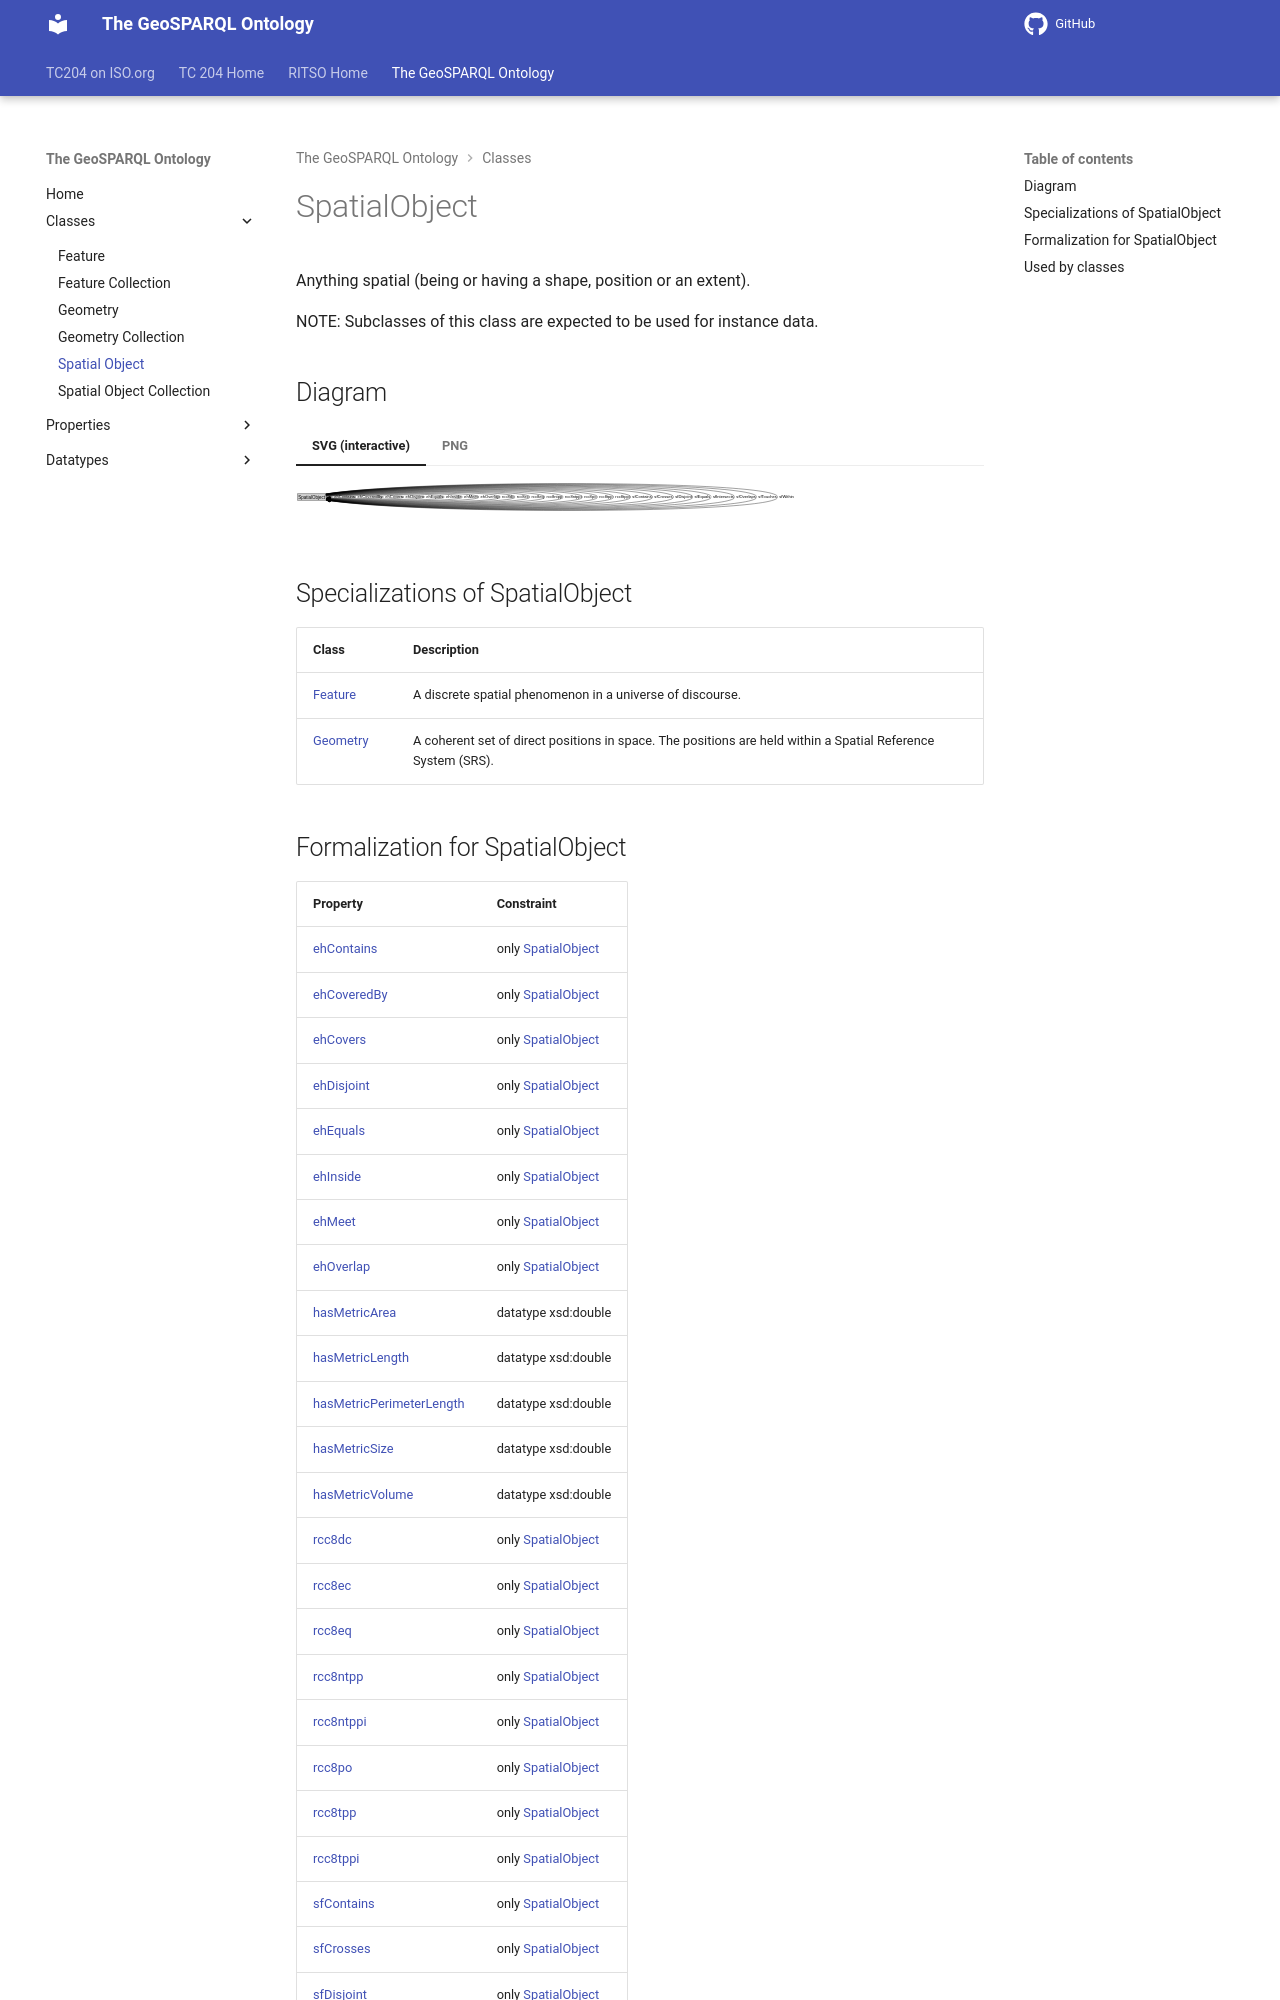

repository: ISO-TC204/ontology-import-geo · page: 2026-07-24_01-59-13/classes/SpatialObject/index.html · generator: mkdocs

# SpatialObject

Anything spatial (being or having a shape, position or an extent).

NOTE: Subclasses of this class are expected to be used for instance data.


## Diagram

=== "SVG (interactive)"

    <!-- Generated by graphviz version 14.1.3 (20260303.0454)
     -->
    <!-- Pages: 1 -->
    <svg width="1842pt" height="80pt"
     viewBox="0.00 0.00 1842.00 80.00" xmlns="http://www.w3.org/2000/svg" xmlns:xlink="http://www.w3.org/1999/xlink">
    <g id="graph0" class="graph" transform="scale(1 1) rotate(0) translate(4 76.42)">
    <polygon fill="white" stroke="none" points="-4,4 -4,-76.42 1838,-76.42 1838,4 -4,4"/>
    <g id="clust3" class="cluster">
    <title>cluster_associated</title>
    </g>
    <!-- SpatialObject -->
    <g id="node1" class="node">
    <title>SpatialObject</title>
    <g id="a_node1"><a xlink:href="../SpatialObject" xlink:title="&lt;TABLE&gt;">
    <polygon fill="lightgray" stroke="none" points="1,-28.09 1,-44.34 75,-44.34 75,-28.09 1,-28.09"/>
    <text xml:space="preserve" text-anchor="start" x="2" y="-32.09" font-family="Arial" font-size="12.00">SpatialObject</text>
    <polygon fill="none" stroke="black" points="0,-27.09 0,-45.34 76,-45.34 76,-27.09 0,-27.09"/>
    </a>
    </g>
    </g>
    <!-- SpatialObject&#45;&gt;SpatialObject -->
    <g id="edge1" class="edge">
    <title>SpatialObject&#45;&gt;SpatialObject</title>
    <path fill="none" stroke="black" d="M75.95,-37.7C86.2,-37.62 94,-37.13 94,-36.21 94,-35.69 91.39,-35.3 87.21,-35.05"/>
    <polygon fill="black" stroke="black" points="87.56,-31.56 77.46,-34.77 87.36,-38.55 87.56,-31.56"/>
    <polygon fill="white" stroke="none" points="94,-25.46 94,-46.96 156.75,-46.96 156.75,-25.46 94,-25.46"/>
    <text xml:space="preserve" text-anchor="start" x="98" y="-32.46" font-family="Arial" font-size="11.00">ehContains</text>
    </g>
    <!-- SpatialObject&#45;&gt;SpatialObject -->
    <g id="edge2" class="edge">
    <title>SpatialObject&#45;&gt;SpatialObject</title>
    <path fill="none" stroke="black" d="M75.86,-38.77C111.77,-39.83 156.75,-38.98 156.75,-36.21 156.75,-33.73 120.45,-32.79 87.03,-33.39"/>
    <polygon fill="black" stroke="black" points="87.29,-29.88 77.38,-33.62 87.46,-36.88 87.29,-29.88"/>
    <polygon fill="white" stroke="none" points="156.75,-25.46 156.75,-46.96 230.75,-46.96 230.75,-25.46 156.75,-25.46"/>
    <text xml:space="preserve" text-anchor="start" x="160.75" y="-32.46" font-family="Arial" font-size="11.00">ehCoveredBy</text>
    </g>
    <!-- SpatialObject&#45;&gt;SpatialObject -->
    <g id="edge3" class="edge">
    <title>SpatialObject&#45;&gt;SpatialObject</title>
    <path fill="none" stroke="black" d="M75.67,-39.37C133.79,-41.91 230.75,-40.85 230.75,-36.21 230.75,-31.86 145.53,-30.67 86.99,-32.63"/>
    <polygon fill="black" stroke="black" points="87.04,-29.12 77.18,-33 87.31,-36.12 87.04,-29.12"/>
    <polygon fill="white" stroke="none" points="230.75,-25.46 230.75,-46.96 285.25,-46.96 285.25,-25.46 230.75,-25.46"/>
    <text xml:space="preserve" text-anchor="start" x="234.75" y="-32.46" font-family="Arial" font-size="11.00">ehCovers</text>
    </g>
    <!-- SpatialObject&#45;&gt;SpatialObject -->
    <g id="edge4" class="edge">
    <title>SpatialObject&#45;&gt;SpatialObject</title>
    <path fill="none" stroke="black" d="M76,-39.96C148.23,-43.91 285.25,-42.67 285.25,-36.21 285.25,-30.09 161.79,-28.65 87.48,-31.91"/>
    <polygon fill="black" stroke="black" points="87.33,-28.41 77.51,-32.4 87.67,-35.4 87.33,-28.41"/>
    <polygon fill="white" stroke="none" points="285.25,-25.46 285.25,-46.96 340.5,-46.96 340.5,-25.46 285.25,-25.46"/>
    <text xml:space="preserve" text-anchor="start" x="289.25" y="-32.46" font-family="Arial" font-size="11.00">ehDisjoint</text>
    </g>
    <!-- SpatialObject&#45;&gt;SpatialObject -->
    <g id="edge5" class="edge">
    <title>SpatialObject&#45;&gt;SpatialObject</title>
    <path fill="none" stroke="black" d="M75.92,-40.43C161.05,-45.93 340.5,-44.52 340.5,-36.21 340.5,-28.26 176.14,-26.63 87.39,-31.33"/>
    <polygon fill="black" stroke="black" points="87.21,-27.84 77.43,-31.91 87.62,-34.82 87.21,-27.84"/>
    <polygon fill="white" stroke="none" points="340.5,-25.46 340.5,-46.96 393.5,-46.96 393.5,-25.46 340.5,-25.46"/>
    <text xml:space="preserve" text-anchor="start" x="344.5" y="-32.46" font-family="Arial" font-size="11.00">ehEquals</text>
    </g>
    <!-- SpatialObject&#45;&gt;SpatialObject -->
    <g id="edge6" class="edge">
    <title>SpatialObject&#45;&gt;SpatialObject</title>
    <path fill="none" stroke="black" d="M75.89,-40.84C172.53,-47.94 393.5,-46.4 393.5,-36.21 393.5,-26.41 188.62,-24.62 87.14,-30.83"/>
    <polygon fill="black" stroke="black" points="87.14,-27.33 77.4,-31.49 87.61,-34.31 87.14,-27.33"/>
    <polygon fill="white" stroke="none" points="393.5,-25.46 393.5,-46.96 442,-46.96 442,-25.46 393.5,-25.46"/>
    <text xml:space="preserve" text-anchor="start" x="397.5" y="-32.46" font-family="Arial" font-size="11.00">ehInside</text>
    </g>
    <!-- SpatialObject&#45;&gt;SpatialObject -->
    <g id="edge7" class="edge">
    <title>SpatialObject&#45;&gt;SpatialObject</title>
    <path fill="none" stroke="black" d="M75.66,-41.2C182.25,-49.95 442,-48.29 442,-36.21 442,-24.55 199.7,-22.61 87.11,-30.37"/>
    <polygon fill="black" stroke="black" points="86.88,-26.87 77.17,-31.11 87.4,-33.85 86.88,-26.87"/>
    <polygon fill="white" stroke="none" points="442,-25.46 442,-46.96 486,-46.96 486,-25.46 442,-25.46"/>
    <text xml:space="preserve" text-anchor="start" x="446" y="-32.46" font-family="Arial" font-size="11.00">ehMeet</text>
    </g>
    <!-- SpatialObject&#45;&gt;SpatialObject -->
    <g id="edge8" class="edge">
    <title>SpatialObject&#45;&gt;SpatialObject</title>
    <path fill="none" stroke="black" d="M75.83,-41.57C191.43,-51.95 486,-50.17 486,-36.21 486,-22.7 209.55,-20.6 87.17,-29.92"/>
    <polygon fill="black" stroke="black" points="87.01,-26.42 77.34,-30.73 87.59,-33.4 87.01,-26.42"/>
    <polygon fill="white" stroke="none" points="486,-25.46 486,-46.96 543.5,-46.96 543.5,-25.46 486,-25.46"/>
    <text xml:space="preserve" text-anchor="start" x="490" y="-32.46" font-family="Arial" font-size="11.00">ehOverlap</text>
    </g>
    <!-- SpatialObject&#45;&gt;SpatialObject -->
    <g id="edge9" class="edge">
    <title>SpatialObject&#45;&gt;SpatialObject</title>
    <path fill="none" stroke="black" d="M75.88,-41.84C202.25,-53.96 543.5,-52.09 543.5,-36.21 543.5,-20.79 221.3,-18.58 87.12,-29.59"/>
    <polygon fill="black" stroke="black" points="87.04,-26.08 77.39,-30.45 87.66,-33.06 87.04,-26.08"/>
    <polygon fill="white" stroke="none" points="543.5,-25.46 543.5,-46.96 583,-46.96 583,-25.46 543.5,-25.46"/>
    <text xml:space="preserve" text-anchor="start" x="547.5" y="-32.46" font-family="Arial" font-size="11.00">rcc8dc</text>
    </g>
    <!-- SpatialObject&#45;&gt;SpatialObject -->
    <g id="edge10" class="edge">
    <title>SpatialObject&#45;&gt;SpatialObject</title>
    <path fill="none" stroke="black" d="M75.93,-42.15C209.98,-55.97 583,-53.99 583,-36.21 583,-18.91 229.39,-16.58 87.02,-29.22"/>
    <polygon fill="black" stroke="black" points="87.06,-25.7 77.43,-30.13 87.72,-32.67 87.06,-25.7"/>
    <polygon fill="white" stroke="none" points="583,-25.46 583,-46.96 622.5,-46.96 622.5,-25.46 583,-25.46"/>
    <text xml:space="preserve" text-anchor="start" x="587" y="-32.46" font-family="Arial" font-size="11.00">rcc8ec</text>
    </g>
    <!-- SpatialObject&#45;&gt;SpatialObject -->
    <g id="edge11" class="edge">
    <title>SpatialObject&#45;&gt;SpatialObject</title>
    <path fill="none" stroke="black" d="M75.59,-42.39C216.85,-57.97 622.5,-55.92 622.5,-36.21 622.5,-17.01 237.19,-14.57 86.85,-28.89"/>
    <polygon fill="black" stroke="black" points="86.69,-25.38 77.09,-29.88 87.4,-32.35 86.69,-25.38"/>
    <polygon fill="white" stroke="none" points="622.5,-25.46 622.5,-46.96 662.75,-46.96 662.75,-25.46 622.5,-25.46"/>
    <text xml:space="preserve" text-anchor="start" x="626.5" y="-32.46" font-family="Arial" font-size="11.00">rcc8eq</text>
    </g>
    <!-- SpatialObject&#45;&gt;SpatialObject -->
    <g id="edge12" class="edge">
    <title>SpatialObject&#45;&gt;SpatialObject</title>
    <path fill="none" stroke="black" d="M75.87,-42.67C224.9,-59.98 662.75,-57.82 662.75,-36.21 662.75,-15.13 246.02,-12.57 87.29,-28.52"/>
    <polygon fill="black" stroke="black" points="86.94,-25.04 77.38,-29.59 87.7,-32 86.94,-25.04"/>
    <polygon fill="white" stroke="none" points="662.75,-25.46 662.75,-46.96 712,-46.96 712,-25.46 662.75,-25.46"/>
    <text xml:space="preserve" text-anchor="start" x="666.75" y="-32.46" font-family="Arial" font-size="11.00">rcc8ntpp</text>
    </g>
    <!-- SpatialObject&#45;&gt;SpatialObject -->
    <g id="edge13" class="edge">
    <title>SpatialObject&#45;&gt;SpatialObject</title>
    <path fill="none" stroke="black" d="M75.86,-42.87C233.43,-61.98 712,-59.76 712,-36.21 712,-13.2 255.14,-10.56 87.2,-28.27"/>
    <polygon fill="black" stroke="black" points="86.91,-24.79 77.36,-29.39 87.69,-31.74 86.91,-24.79"/>
    <polygon fill="white" stroke="none" points="712,-25.46 712,-46.96 763.5,-46.96 763.5,-25.46 712,-25.46"/>
    <text xml:space="preserve" text-anchor="start" x="716" y="-32.46" font-family="Arial" font-size="11.00">rcc8ntppi</text>
    </g>
    <!-- SpatialObject&#45;&gt;SpatialObject -->
    <g id="edge14" class="edge">
    <title>SpatialObject&#45;&gt;SpatialObject</title>
    <path fill="none" stroke="black" d="M75.83,-43.05C242.03,-63.99 763.5,-61.71 763.5,-36.21 763.5,-11.26 264.19,-8.55 87.03,-28.06"/>
    <polygon fill="black" stroke="black" points="86.86,-24.56 77.34,-29.2 87.68,-31.51 86.86,-24.56"/>
    <polygon fill="white" stroke="none" points="763.5,-25.46 763.5,-46.96 803.75,-46.96 803.75,-25.46 763.5,-25.46"/>
    <text xml:space="preserve" text-anchor="start" x="767.5" y="-32.46" font-family="Arial" font-size="11.00">rcc8po</text>
    </g>
    <!-- SpatialObject&#45;&gt;SpatialObject -->
    <g id="edge15" class="edge">
    <title>SpatialObject&#45;&gt;SpatialObject</title>
    <path fill="none" stroke="black" d="M75.83,-43.25C249.15,-65.99 803.75,-63.65 803.75,-36.21 803.75,-9.35 272.19,-6.54 87.24,-27.78"/>
    <polygon fill="black" stroke="black" points="86.83,-24.31 77.33,-29 87.68,-31.25 86.83,-24.31"/>
    <polygon fill="white" stroke="none" points="803.75,-25.46 803.75,-46.96 847,-46.96 847,-25.46 803.75,-25.46"/>
    <text xml:space="preserve" text-anchor="start" x="807.75" y="-32.46" font-family="Arial" font-size="11.00">rcc8tpp</text>
    </g>
    <!-- SpatialObject&#45;&gt;SpatialObject -->
    <g id="edge16" class="edge">
    <title>SpatialObject&#45;&gt;SpatialObject</title>
    <path fill="none" stroke="black" d="M75.97,-43.44C256.85,-68 847,-65.59 847,-36.21 847,-7.43 280.24,-4.54 87.32,-27.54"/>
    <polygon fill="black" stroke="black" points="86.95,-24.06 77.47,-28.79 87.84,-31.01 86.95,-24.06"/>
    <polygon fill="white" stroke="none" points="847,-25.46 847,-46.96 892.5,-46.96 892.5,-25.46 847,-25.46"/>
    <text xml:space="preserve" text-anchor="start" x="851" y="-32.46" font-family="Arial" font-size="11.00">rcc8tppi</text>
    </g>
    <!-- SpatialObject&#45;&gt;SpatialObject -->
    <g id="edge17" class="edge">
    <title>SpatialObject&#45;&gt;SpatialObject</title>
    <path fill="none" stroke="black" d="M75.97,-43.6C264.42,-70 892.5,-67.54 892.5,-36.21 892.5,-5.48 288.11,-2.53 87.21,-27.35"/>
    <polygon fill="black" stroke="black" points="86.93,-23.86 77.47,-28.63 87.84,-30.8 86.93,-23.86"/>
    <polygon fill="white" stroke="none" points="892.5,-25.46 892.5,-46.96 951.5,-46.96 951.5,-25.46 892.5,-25.46"/>
    <text xml:space="preserve" text-anchor="start" x="896.5" y="-32.46" font-family="Arial" font-size="11.00">sfContains</text>
    </g>
    <!-- SpatialObject&#45;&gt;SpatialObject -->
    <g id="edge18" class="edge">
    <title>SpatialObject&#45;&gt;SpatialObject</title>
    <path fill="none" stroke="black" d="M76,-43.72C273.42,-72.01 951.5,-69.51 951.5,-36.21 951.5,-3.52 297.7,-0.52 87.16,-27.2"/>
    <polygon fill="black" stroke="black" points="86.94,-23.7 77.5,-28.5 87.88,-30.64 86.94,-23.7"/>
    <polygon fill="white" stroke="none" points="951.5,-25.46 951.5,-46.96 1007.5,-46.96 1007.5,-25.46 951.5,-25.46"/>
    <text xml:space="preserve" text-anchor="start" x="955.5" y="-32.46" font-family="Arial" font-size="11.00">sfCrosses</text>
    </g>
    <!-- SpatialObject&#45;&gt;SpatialObject -->
    <g id="edge19" class="edge">
    <title>SpatialObject&#45;&gt;SpatialObject</title>
    <path fill="none" stroke="black" d="M75.77,-43.81C281.32,-74.02 1007.5,-71.49 1007.5,-36.21 1007.5,-1.56 306.62,1.49 87.08,-27.06"/>
    <polygon fill="black" stroke="black" points="86.69,-23.58 77.27,-28.41 87.65,-30.51 86.69,-23.58"/>
    <polygon fill="white" stroke="none" points="1007.5,-25.46 1007.5,-46.96 1059,-46.96 1059,-25.46 1007.5,-25.46"/>
    <text xml:space="preserve" text-anchor="start" x="1011.5" y="-32.46" font-family="Arial" font-size="11.00">sfDisjoint</text>
    </g>
    <!-- SpatialObject&#45;&gt;SpatialObject -->
    <g id="edge20" class="edge">
    <title>SpatialObject&#45;&gt;SpatialObject</title>
    <path fill="none" stroke="black" d="M75.95,-43.96C289.58,-76.02 1059,-73.44 1059,-36.21 1059,0.39 314.92,3.5 87.04,-26.9"/>
    <polygon fill="black" stroke="black" points="86.86,-23.39 77.44,-28.26 87.84,-30.32 86.86,-23.39"/>
    <polygon fill="white" stroke="none" points="1059,-25.46 1059,-46.96 1108.25,-46.96 1108.25,-25.46 1059,-25.46"/>
    <text xml:space="preserve" text-anchor="start" x="1063" y="-32.46" font-family="Arial" font-size="11.00">sfEquals</text>
    </g>
    <!-- SpatialObject&#45;&gt;SpatialObject -->
    <g id="edge21" class="edge">
    <title>SpatialObject&#45;&gt;SpatialObject</title>
    <path fill="none" stroke="black" d="M75.96,-44.08C297.13,-78.03 1108.25,-75.4 1108.25,-36.21 1108.25,2.34 323.06,5.5 87.1,-26.74"/>
    <polygon fill="black" stroke="black" points="86.85,-23.24 77.45,-28.13 87.85,-30.16 86.85,-23.24"/>
    <polygon fill="white" stroke="none" points="1108.25,-25.46 1108.25,-46.96 1171,-46.96 1171,-25.46 1108.25,-25.46"/>
    <text xml:space="preserve" text-anchor="start" x="1112.25" y="-32.46" font-family="Arial" font-size="11.00">sfIntersects</text>
    </g>
    <!-- SpatialObject&#45;&gt;SpatialObject -->
    <g id="edge22" class="edge">
    <title>SpatialObject&#45;&gt;SpatialObject</title>
    <path fill="none" stroke="black" d="M76,-44.17C305.96,-80.03 1171,-77.38 1171,-36.21 1171,4.31 332.78,7.51 87.24,-26.6"/>
    <polygon fill="black" stroke="black" points="86.88,-23.12 77.49,-28.03 87.9,-30.04 86.88,-23.12"/>
    <polygon fill="white" stroke="none" points="1171,-25.46 1171,-46.96 1230,-46.96 1230,-25.46 1171,-25.46"/>
    <text xml:space="preserve" text-anchor="start" x="1175" y="-32.46" font-family="Arial" font-size="11.00">sfOverlaps</text>
    </g>
    <!-- SpatialObject&#45;&gt;SpatialObject -->
    <g id="edge23" class="edge">
    <title>SpatialObject&#45;&gt;SpatialObject</title>
    <path fill="none" stroke="black" d="M75.84,-44.24C313.81,-82.04 1230,-79.36 1230,-36.21 1230,6.28 341.34,9.52 87.11,-26.5"/>
    <polygon fill="black" stroke="black" points="86.71,-23.02 77.34,-27.96 87.75,-29.94 86.71,-23.02"/>
    <polygon fill="white" stroke="none" points="1230,-25.46 1230,-46.96 1286,-46.96 1286,-25.46 1230,-25.46"/>
    <text xml:sp
